Photos from the image-classification dataset "Dataset" in the GitHub repository BHISHMA108/Smart-Vision-Flipkart-Grid-6.0-Project. Its 5 classes are: fully ripe, overripe, perished, semi ripe, unripe.

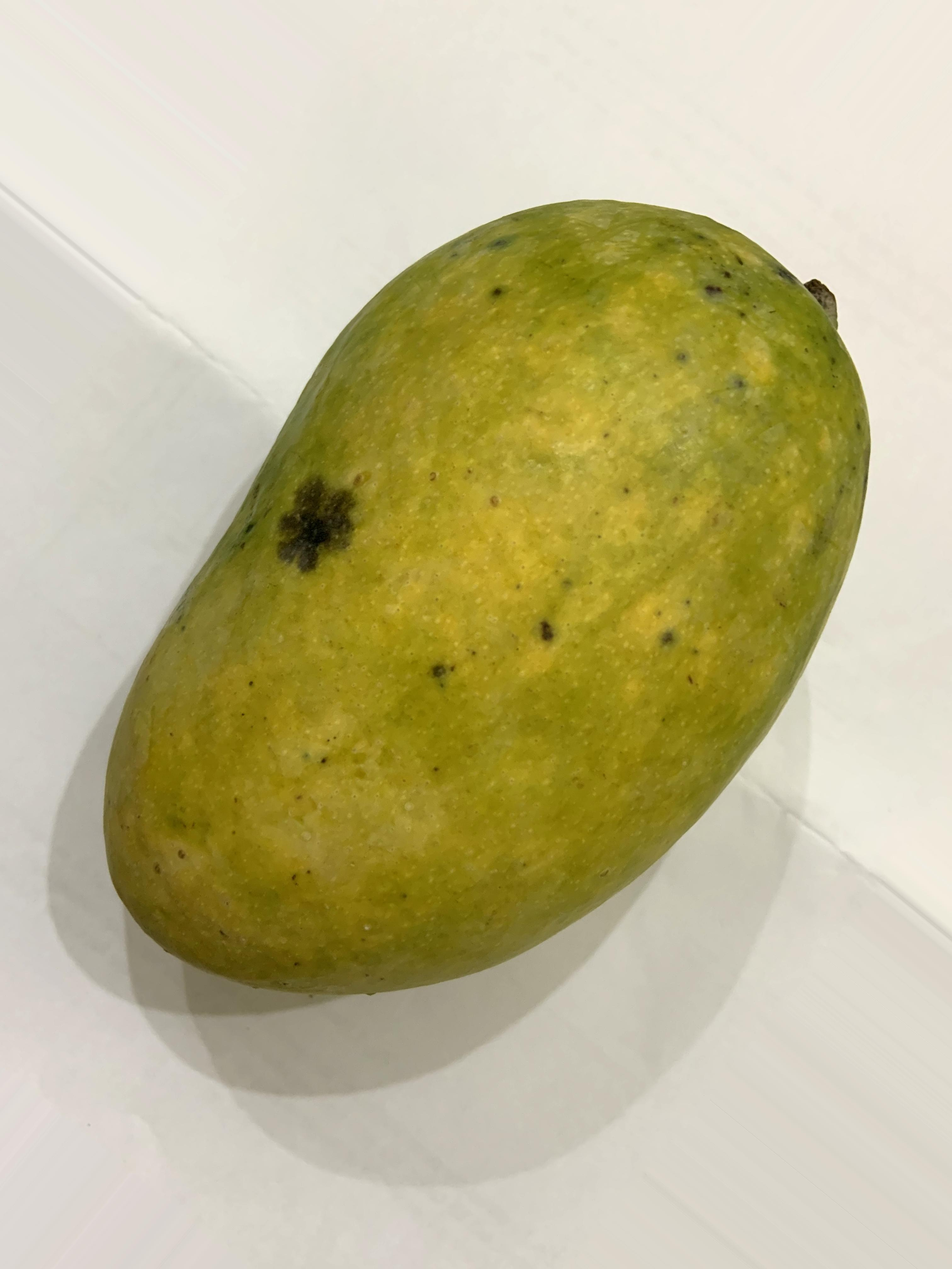
Label: fully ripe

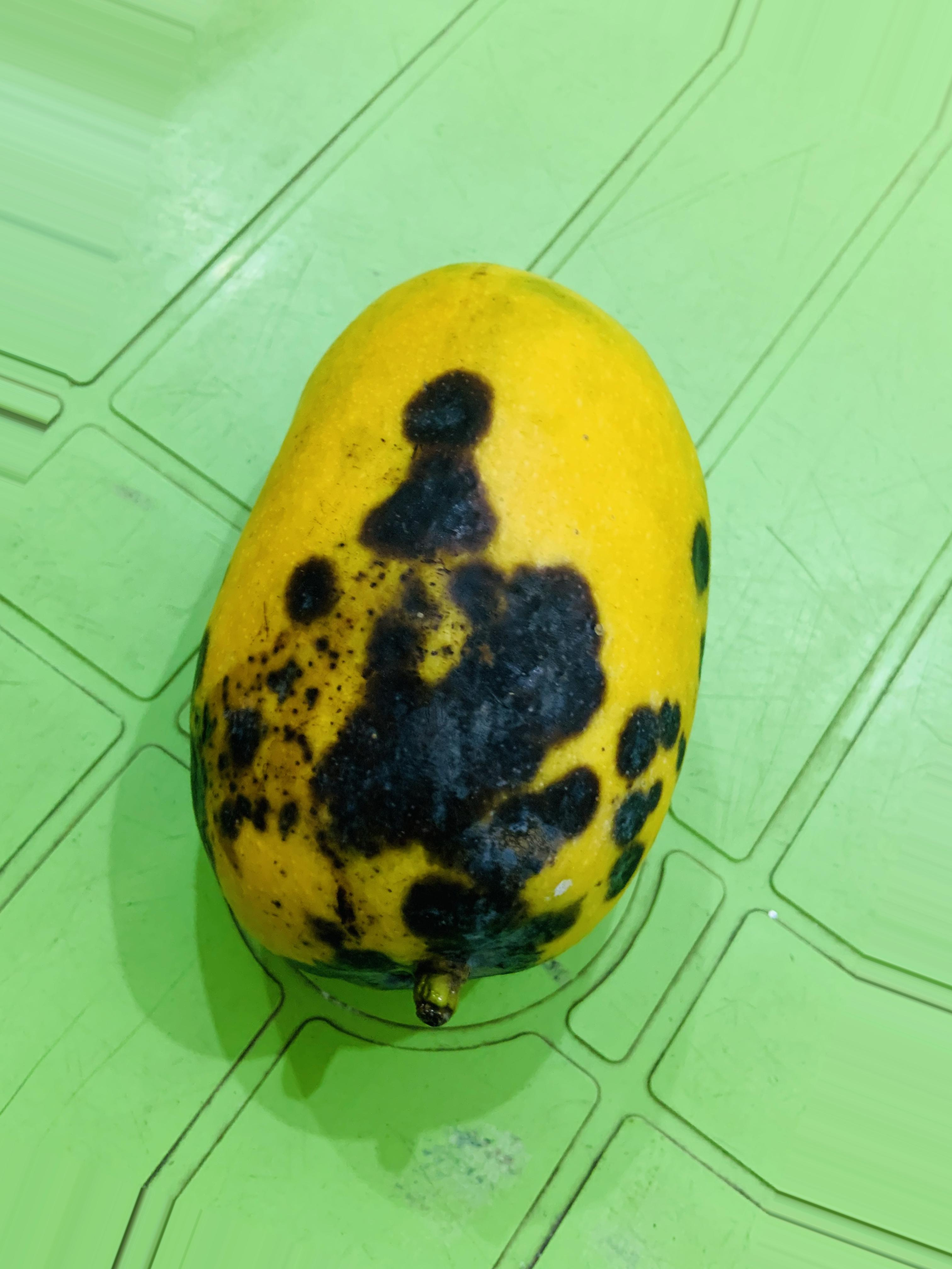
Label: overripe

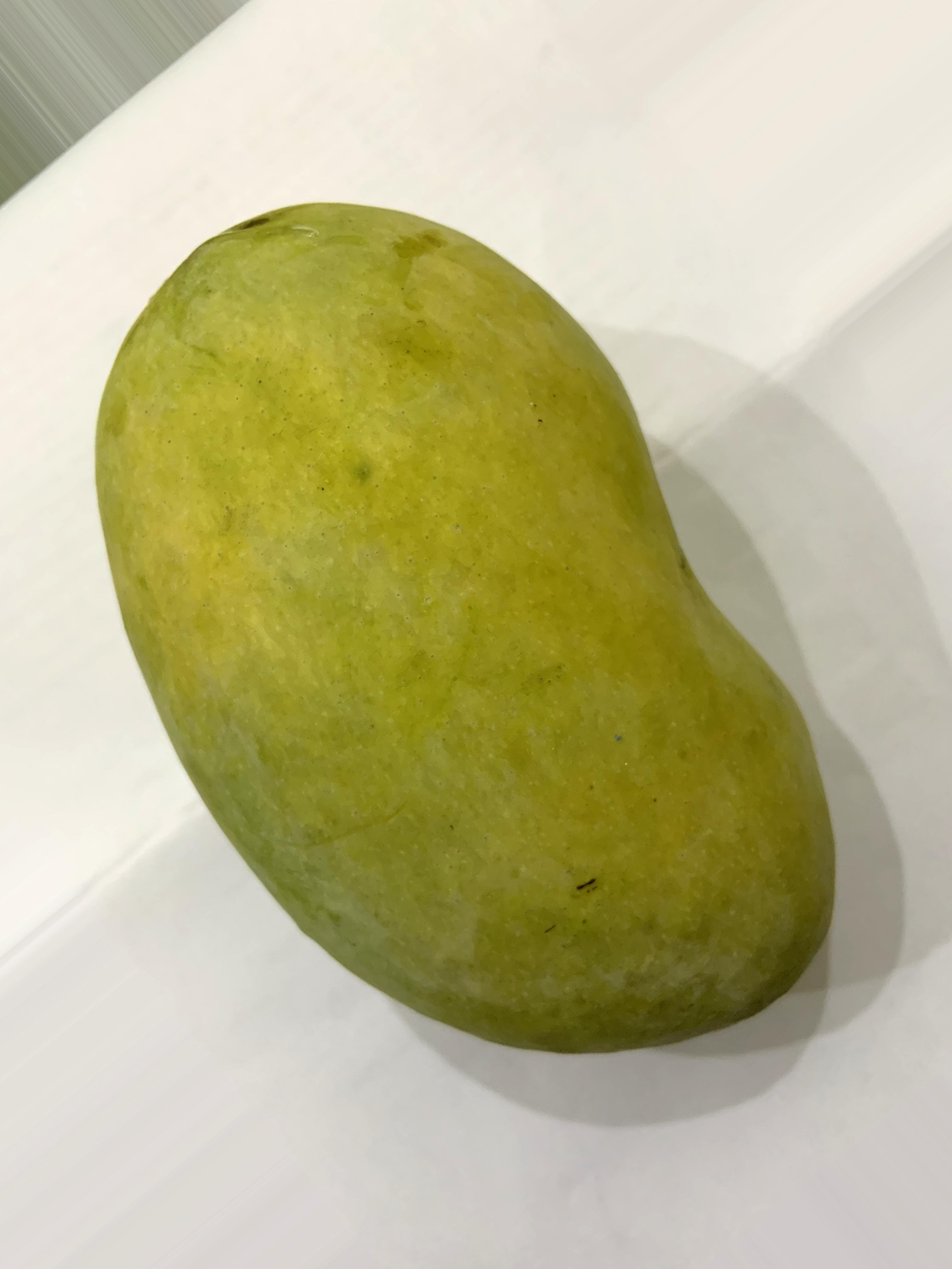
Label: unripe

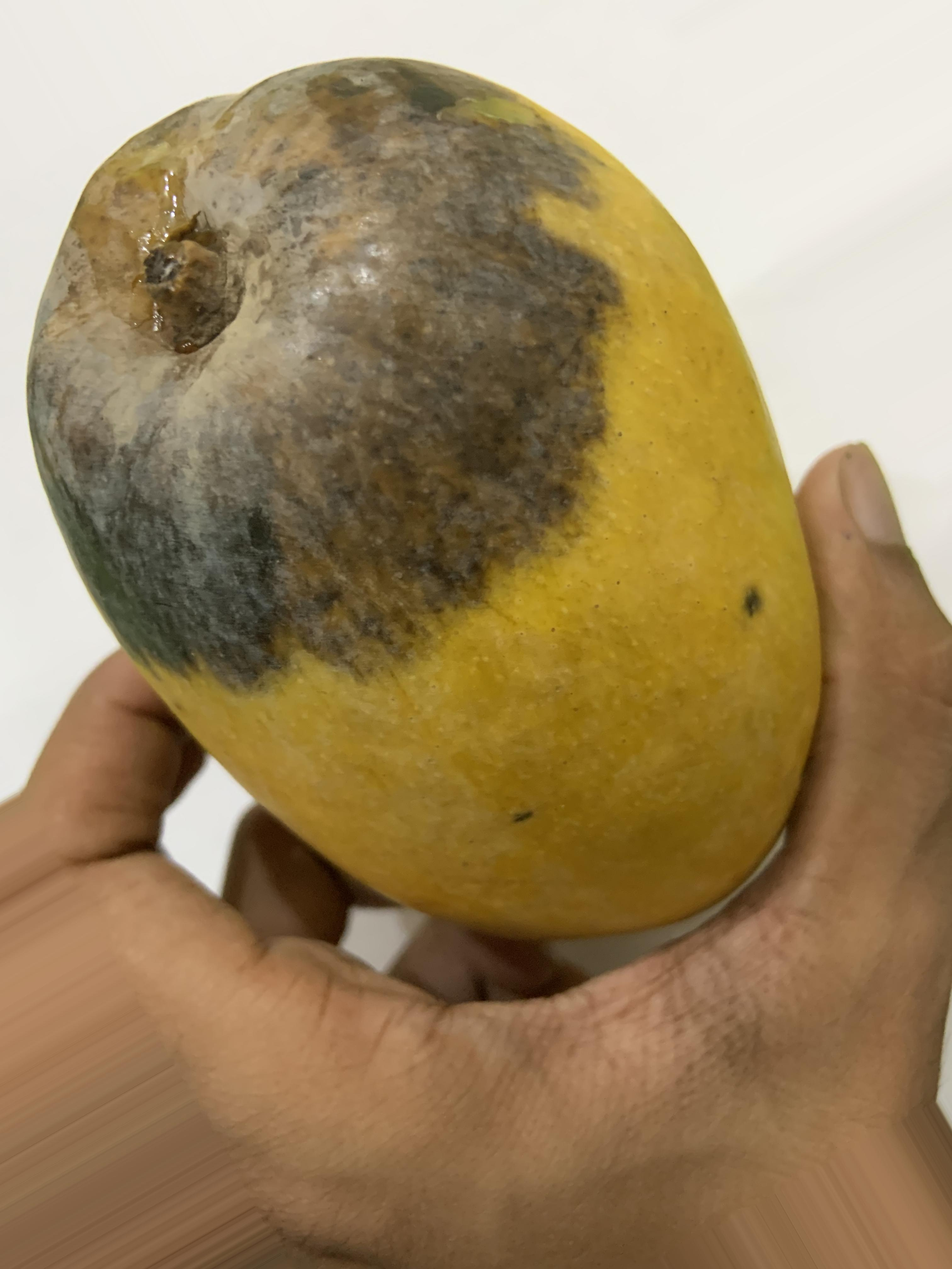
Label: overripe

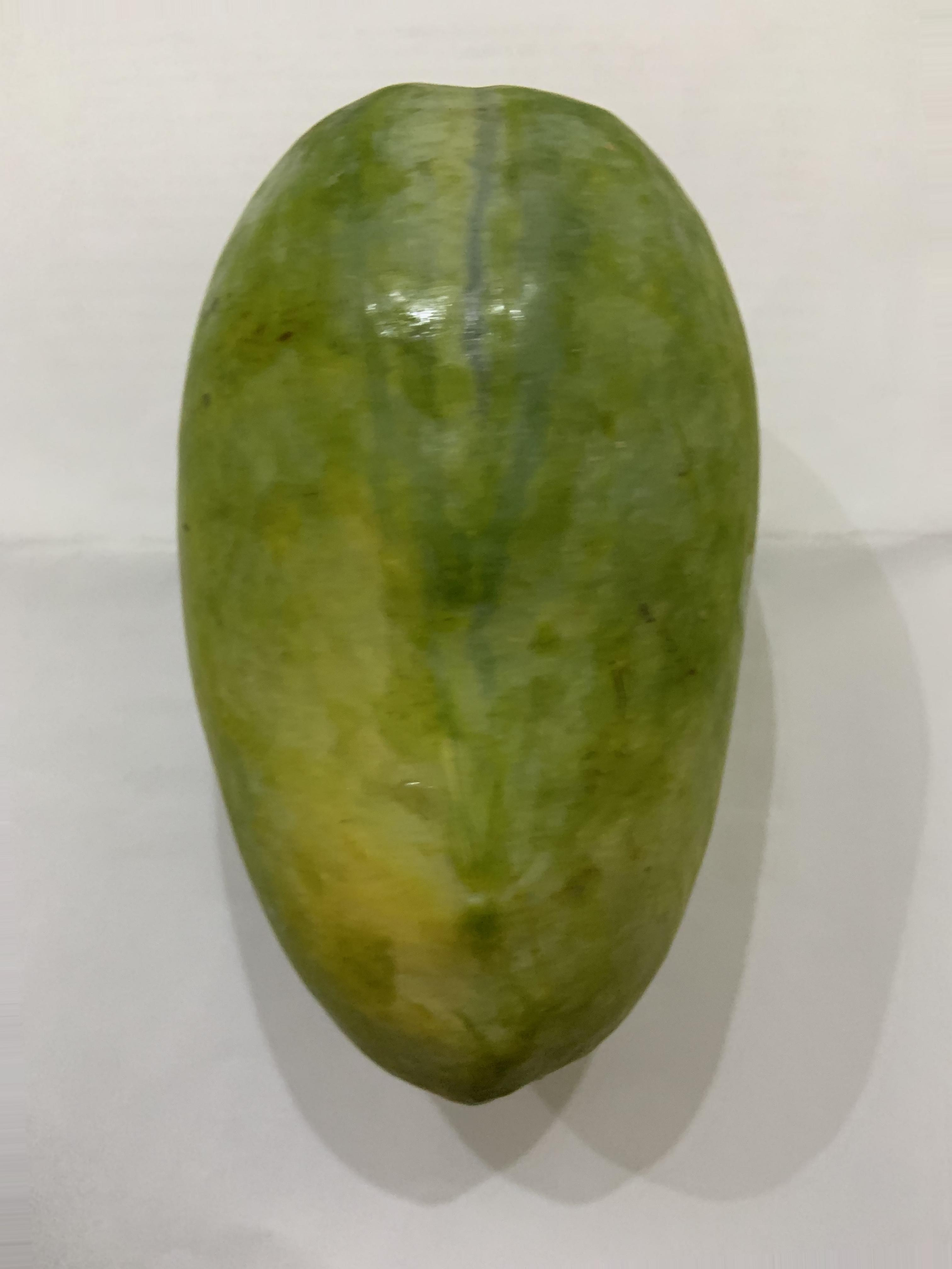
Label: semi ripe

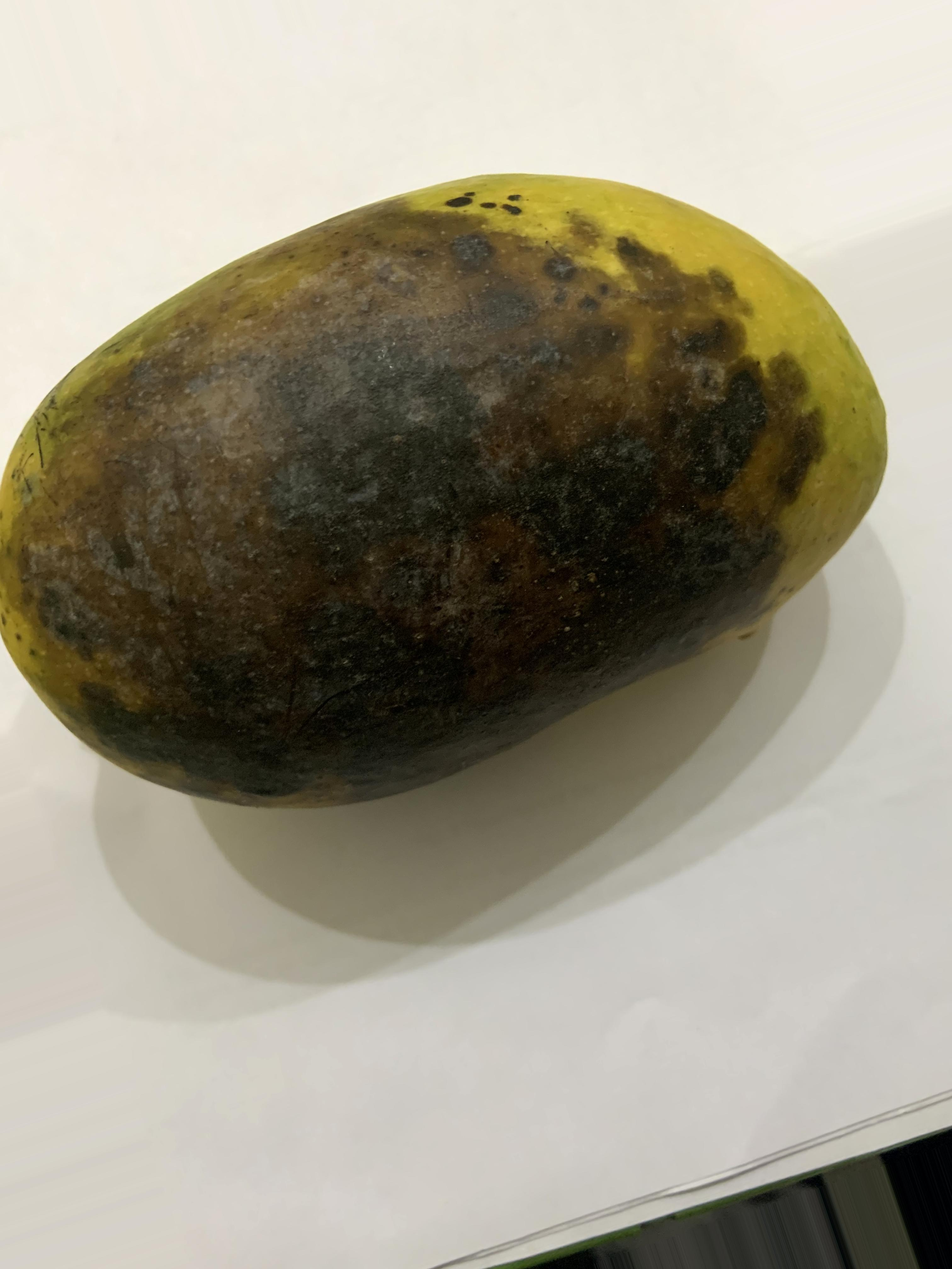
Label: perished
